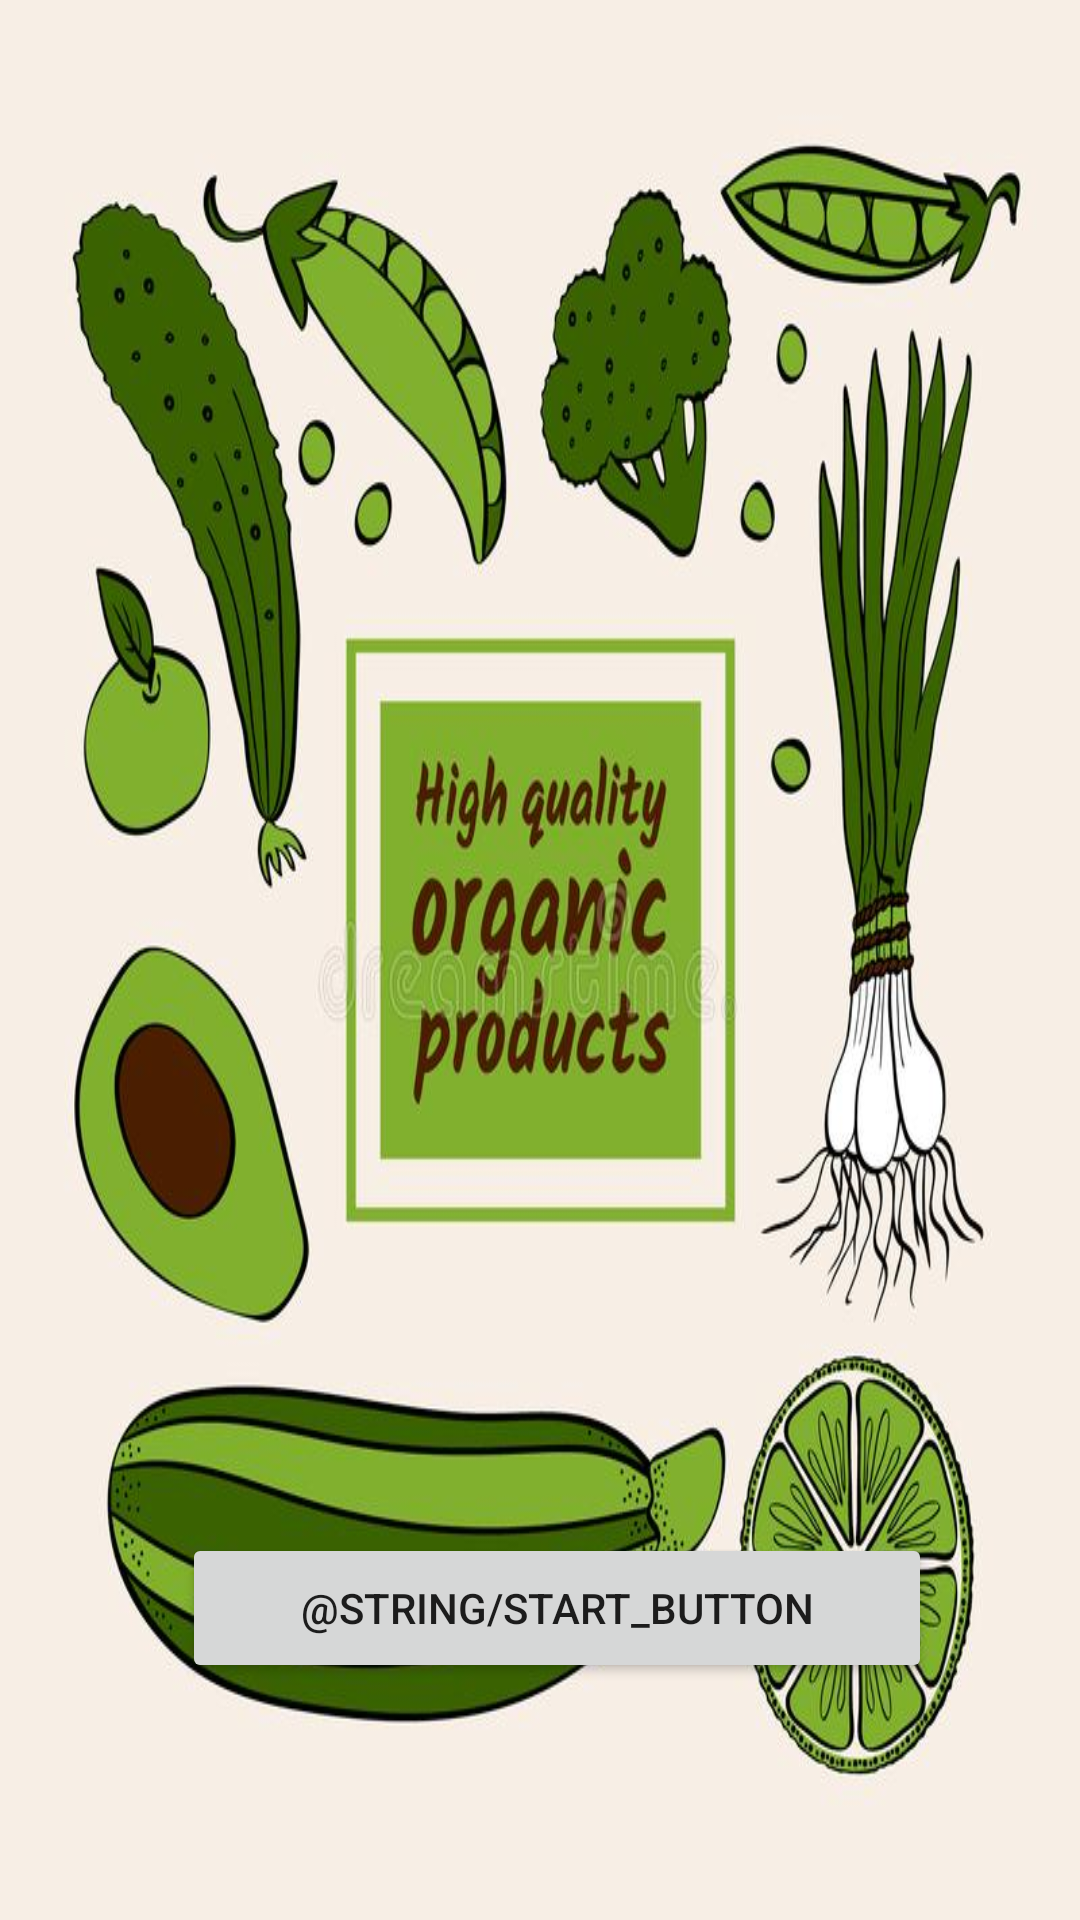

Layout XML and referenced resources for this Android screen:
<!-- AndroidManifest.xml: application theme Theme.Emporioorganico -->
<!-- res/layout/activity_main.xml -->
<?xml version="1.0" encoding="utf-8"?>
<androidx.constraintlayout.widget.ConstraintLayout
    xmlns:android="http://schemas.android.com/apk/res/android"
    xmlns:app="http://schemas.android.com/apk/res-auto"
    xmlns:tools="http://schemas.android.com/tools"
    android:layout_width="match_parent"
    android:layout_height="match_parent"
    android:background="@drawable/organic">

    <Button
        android:id="@+id/btnStart"
        android:layout_width="250dp"
        android:layout_height="50dp"
        android:layout_marginTop="8dp"
        android:onClick="entrarMenu"
        android:text="@string/start_button"
        app:layout_constraintBottom_toBottomOf="parent"
        app:layout_constraintEnd_toEndOf="parent"
        app:layout_constraintHorizontal_bias="0.552"
        app:layout_constraintStart_toStartOf="parent"
        app:layout_constraintTop_toTopOf="parent"
        app:layout_constraintVertical_bias="0.864"
        tools:ignore="UsingOnClickInXml" />

</androidx.constraintlayout.widget.ConstraintLayout>
<!-- resources referenced by this layout -->
<resources>
  <!-- drawable organic: jpg bitmap (drawable, 74400 bytes) -->
  <style name="Theme.Emporioorganico" parent="Theme.MaterialComponents.DayNight.DarkActionBar">
          
          <item name="colorPrimary">@color/verde_2</item>
          <item name="colorPrimaryVariant">@color/verde</item>
          <item name="colorOnPrimary">@color/white</item>
          
          <item name="colorSecondary">@color/verde_2</item>
          <item name="colorSecondaryVariant">@color/verde</item>
          <item name="colorOnSecondary">@color/black</item>
          
          <item name="android:statusBarColor">?attr/colorPrimaryVariant</item>
          
      </style>
  <color name="verde_2">#81CC29</color>
  <color name="verde">#41B93C</color>
  <color name="white">#FFFFFFFF</color>
  <color name="black">#FF000000</color>
</resources>
